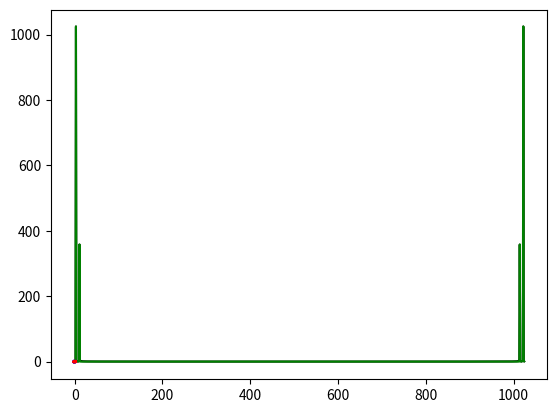

Write the Python code that produced this figure.
import math
import numpy as np
from numpy.fft import fft, ifft
import matplotlib.pyplot as plt

# *********************************************
# original function: 
# \phi(x) = 2 \sin(3x) + 0.7 \sin(11x) 
# TODO 
# after addressing the other task below, 
# implementing another function for phi 
# *********************************************
def phifct(x):
    phi = 2.0*np.sin(3.0*x) + 0.7*np.sin(11.0*x)
    return phi

# setting up the problem 
N = 1025 # spatial discretisation, 
         # N is the number of mesh points for plotting 
xx = np.linspace(-math.pi,math.pi,N) 

# defining and plotting phi
phi = np.zeros(N)
for i in range(0,N):    
    phi[i] = phifct(xx[i]) 
fig = plt.figure()
plt.plot(xx,phi,'b')
plt.show()

# discrete Fourier transform
zphi = fft(phi) 
plt.plot(np.abs(zphi),'k')
plt.show()
# zphi is an array of length N, 
# \hat{\phi}(0) is the first entry in zphi(0), 
# then zphi(k) = \hat{\phi}(k) and 
# and  zphi(N-k) = \hat{\phi}(-k)

# cut off high frequencies, 
# in MATLAB, given a frequency n, 
# entries between n+1 and N-n+1 are set to zero 
# *********************************************
# TODO 
# increase n until the original function 
# is correctly recovered, ie the red curve is  
# on top of the blue curve in the last graph
# *********************************************
n = 11; 
zphiapprox = zphi;
for i in range(0,N):
    if (i>n and i<N-n):
        zphiapprox[i] = 0.0
plt.plot(np.abs(zphiapprox),'g')
plt.show()

# transform back and plot both phi and its approximation
phiapprox = ifft(zphiapprox) 
plt.plot(xx,phi,'b')
plt.plot(xx,phiapprox,'r')
plt.show()
